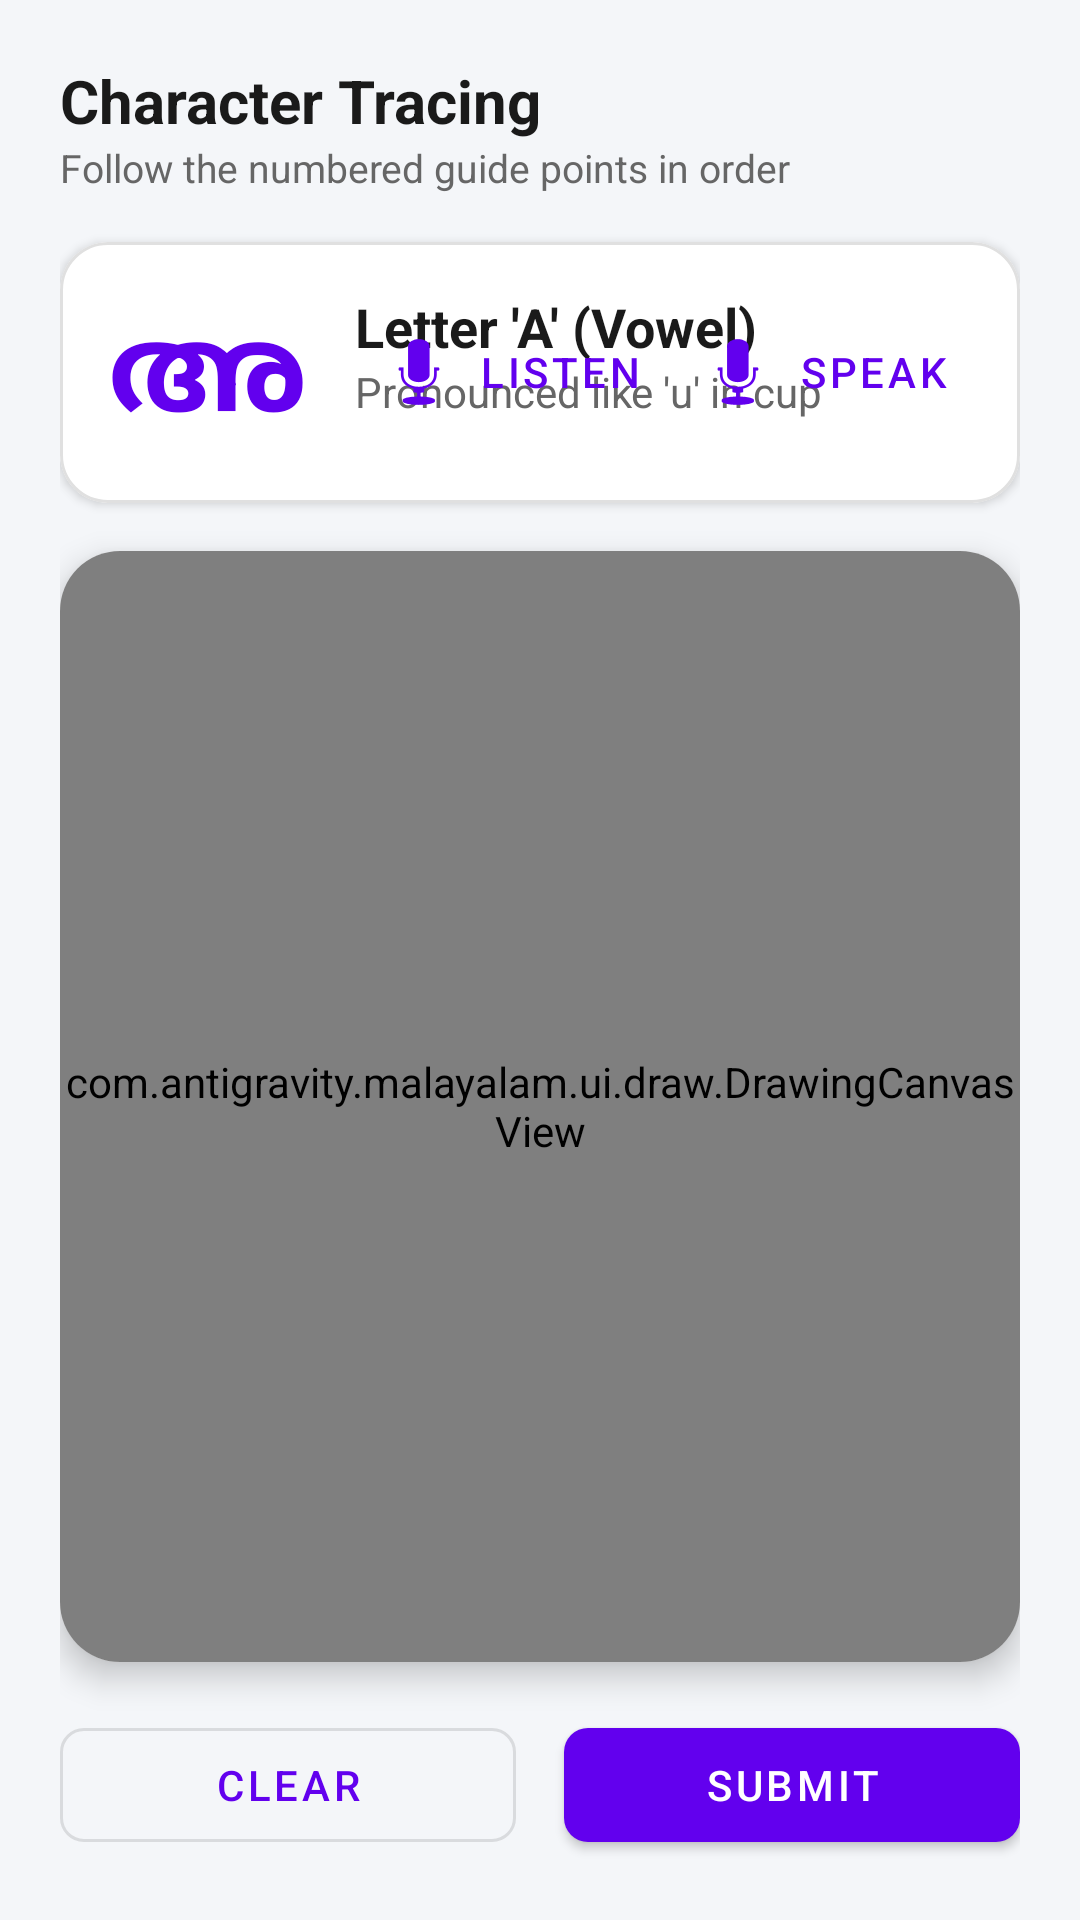

Here is an Android app screen rendered from its layout file. Give the layout XML and the strings, colors and styles it references.
<!-- AndroidManifest.xml: application theme Theme.MalayalamLearningApp -->
<!-- res/layout/fragment_draw.xml -->
<?xml version="1.0" encoding="utf-8"?>
<androidx.constraintlayout.widget.ConstraintLayout 
    xmlns:android="http://schemas.android.com/apk/res/android"
    xmlns:app="http://schemas.android.com/apk/res-auto"
    android:layout_width="match_parent"
    android:layout_height="match_parent"
    android:padding="20dp">

    
    <TextView
        android:id="@+id/tv_draw_title"
        android:layout_width="wrap_content"
        android:layout_height="wrap_content"
        android:text="Character Tracing"
        android:textSize="20sp"
        android:textStyle="bold"
        android:textColor="@color/text_primary"
        app:layout_constraintTop_toTopOf="parent"
        app:layout_constraintStart_toStartOf="parent" />

    <TextView
        android:id="@+id/tv_draw_subtitle"
        android:layout_width="wrap_content"
        android:layout_height="wrap_content"
        android:text="Follow the numbered guide points in order"
        android:textSize="13sp"
        android:textColor="@color/text_secondary"
        app:layout_constraintTop_toBottomOf="@id/tv_draw_title"
        app:layout_constraintStart_toStartOf="parent" />

    
    <com.google.android.material.card.MaterialCardView
        android:id="@+id/card_letter_info"
        android:layout_width="0dp"
        android:layout_height="wrap_content"
        android:layout_marginTop="16dp"
        app:cardCornerRadius="16dp"
        app:cardElevation="2dp"
        app:strokeWidth="1dp"
        app:strokeColor="#E0E0E0"
        app:layout_constraintTop_toBottomOf="@id/tv_draw_subtitle"
        app:layout_constraintStart_toStartOf="parent"
        app:layout_constraintEnd_toEndOf="parent">

        <RelativeLayout
            android:layout_width="match_parent"
            android:layout_height="wrap_content"
            android:padding="16dp">

            <TextView
                android:id="@+id/tv_draw_letter"
                android:layout_width="wrap_content"
                android:layout_height="wrap_content"
                android:text="അ"
                android:textSize="40sp"
                android:textStyle="bold"
                android:textColor="@color/purple_500" />

            <TextView
                android:id="@+id/tv_draw_meaning"
                android:layout_width="wrap_content"
                android:layout_height="wrap_content"
                android:layout_toEndOf="@id/tv_draw_letter"
                android:layout_marginStart="16dp"
                android:layout_alignTop="@id/tv_draw_letter"
                android:text="Letter 'A' (Vowel)"
                android:textSize="18sp"
                android:textStyle="bold"
                android:textColor="@color/text_primary" />

            <TextView
                android:id="@+id/tv_draw_phonetic"
                android:layout_width="wrap_content"
                android:layout_height="wrap_content"
                android:layout_toEndOf="@id/tv_draw_letter"
                android:layout_marginStart="16dp"
                android:layout_below="@id/tv_draw_meaning"
                android:text="Pronounced like 'u' in cup"
                android:textSize="14sp"
                android:textColor="@color/text_secondary" />

            <com.google.android.material.button.MaterialButton
                android:id="@+id/btn_speak_letter"
                style="@style/Widget.MaterialComponents.Button.TextButton"
                android:layout_width="wrap_content"
                android:layout_height="wrap_content"
                android:layout_toStartOf="@+id/btn_record_speech"
                android:layout_centerVertical="true"
                android:text="Listen"
                app:icon="@android:drawable/ic_btn_speak_now" />

            <com.google.android.material.button.MaterialButton
                android:id="@+id/btn_record_speech"
                style="@style/Widget.MaterialComponents.Button.TextButton"
                android:layout_width="wrap_content"
                android:layout_height="wrap_content"
                android:layout_alignParentEnd="true"
                android:layout_centerVertical="true"
                android:text="Speak"
                app:icon="@android:drawable/ic_btn_speak_now" />
        </RelativeLayout>
    </com.google.android.material.card.MaterialCardView>

    
    <com.google.android.material.card.MaterialCardView
        android:id="@+id/card_canvas"
        android:layout_width="0dp"
        android:layout_height="0dp"
        android:layout_marginTop="16dp"
        android:layout_marginBottom="16dp"
        app:cardCornerRadius="20dp"
        app:cardElevation="6dp"
        app:strokeWidth="0dp"
        app:layout_constraintTop_toBottomOf="@id/card_letter_info"
        app:layout_constraintBottom_toTopOf="@id/layout_draw_buttons"
        app:layout_constraintStart_toStartOf="parent"
        app:layout_constraintEnd_toEndOf="parent">

        <com.antigravity.malayalam.ui.draw.DrawingCanvasView
            android:id="@+id/drawing_canvas"
            android:layout_width="match_parent"
            android:layout_height="match_parent"
            android:background="@color/white" />
    </com.google.android.material.card.MaterialCardView>

    
    <LinearLayout
        android:id="@+id/layout_draw_buttons"
        android:layout_width="match_parent"
        android:layout_height="wrap_content"
        android:orientation="horizontal"
        app:layout_constraintBottom_toTopOf="@id/card_draw_feedback"
        app:layout_constraintStart_toStartOf="parent"
        app:layout_constraintEnd_toEndOf="parent">

        <com.google.android.material.button.MaterialButton
            android:id="@+id/btn_clear_canvas"
            style="@style/Widget.MaterialComponents.Button.OutlinedButton"
            android:layout_width="0dp"
            android:layout_height="50dp"
            android:layout_weight="1"
            android:layout_marginEnd="8dp"
            android:text="Clear"
            app:cornerRadius="8dp" />

        <com.google.android.material.button.MaterialButton
            android:id="@+id/btn_submit_canvas"
            android:layout_width="0dp"
            android:layout_height="50dp"
            android:layout_weight="1"
            android:layout_marginStart="8dp"
            android:text="Submit"
            app:cornerRadius="8dp" />
    </LinearLayout>

    
    <com.google.android.material.card.MaterialCardView
        android:id="@+id/card_draw_feedback"
        android:layout_width="0dp"
        android:layout_height="wrap_content"
        android:layout_marginTop="12dp"
        android:visibility="gone"
        app:cardCornerRadius="16dp"
        app:cardElevation="8dp"
        app:strokeWidth="0dp"
        app:layout_constraintBottom_toBottomOf="parent"
        app:layout_constraintStart_toStartOf="parent"
        app:layout_constraintEnd_toEndOf="parent">

        <LinearLayout
            android:layout_width="match_parent"
            android:layout_height="wrap_content"
            android:orientation="vertical"
            android:padding="16dp"
            android:background="#E8F5E9">

            <TextView
                android:layout_width="wrap_content"
                android:layout_height="wrap_content"
                android:text="Drawing Complete!"
                android:textSize="18sp"
                android:textStyle="bold"
                android:textColor="#2E7D32" />

            <TextView
                android:id="@+id/tv_draw_feedback_msg"
                android:layout_width="wrap_content"
                android:layout_height="wrap_content"
                android:layout_marginTop="4dp"
                android:text="Beautiful tracing! All guide points matched."
                android:textSize="14sp"
                android:textColor="#333333" />

            <com.google.android.material.button.MaterialButton
                android:id="@+id/btn_draw_next"
                android:layout_width="match_parent"
                android:layout_height="48dp"
                android:layout_marginTop="12dp"
                android:text="Done"
                android:backgroundTint="#2E7D32"
                app:cornerRadius="8dp" />
        </LinearLayout>
    </com.google.android.material.card.MaterialCardView>

</androidx.constraintlayout.widget.ConstraintLayout>
<!-- resources referenced by this layout -->
<resources>
  <color name="purple_500">#6200EE</color>
  <color name="text_primary">#1A1A1A</color>
  <color name="text_secondary">#666666</color>
  <color name="white">#FFFFFFFF</color>
  <style name="Theme.MalayalamLearningApp" parent="Theme.MaterialComponents.DayNight.NoActionBar">
          
          <item name="colorPrimary">@color/purple_500</item>
          <item name="colorPrimaryVariant">@color/purple_700</item>
          <item name="colorOnPrimary">@color/white</item>
          
          
          <item name="colorSecondary">@color/teal_200</item>
          <item name="colorSecondaryVariant">@color/teal_700</item>
          <item name="colorOnSecondary">@color/black</item>
          
          
          <item name="android:windowBackground">@color/background_soft</item>
          <item name="android:colorBackground">@color/background_soft</item>
          <item name="colorSurface">@color/card_bg</item>
          <item name="colorOnBackground">@color/text_primary</item>
          <item name="colorOnSurface">@color/text_primary</item>
          
          
          <item name="android:textColorPrimary">@color/text_primary</item>
          <item name="android:textColorSecondary">@color/text_secondary</item>
      </style>
  <color name="purple_700">#3700B3</color>
  <color name="teal_200">#03DAC6</color>
  <color name="teal_700">#018786</color>
  <color name="black">#FF000000</color>
  <color name="background_soft">#F4F6F9</color>
  <color name="card_bg">#FFFFFF</color>
</resources>
